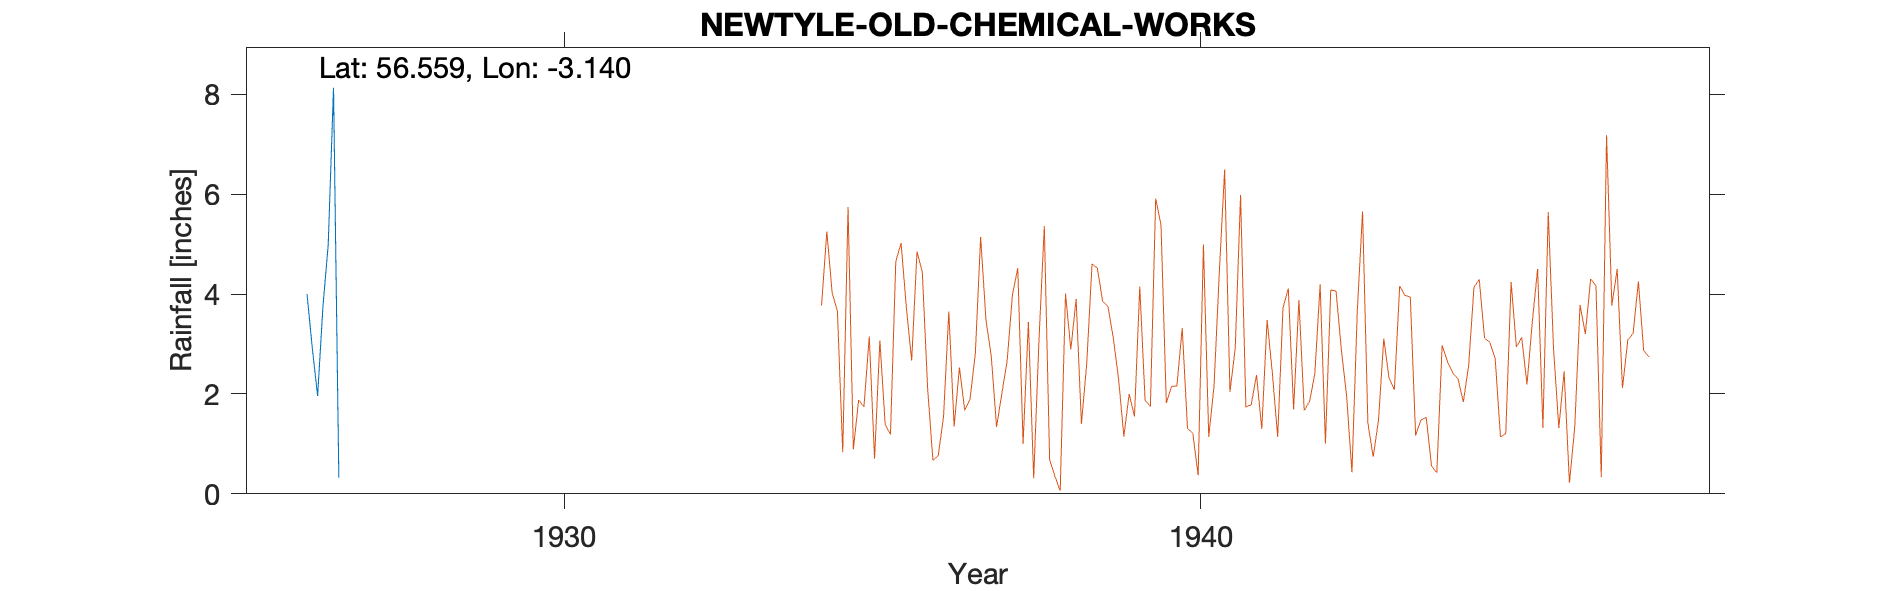

Values plotted in this chart, from the file beside it:
NEWTYLE, OLD CHEMICAL WORKS, , , , , , , , , , , 
Grid ref, NO 29998 41360, Long, -3.14, Lat, 56.56, Elevation, 280, ft, , , 
Station no, 5574/5, , , , , , , , , , 
, 1920, 1921, 1922, 1923, 1924, 1925, 1926, 1927, 1928, 1929, 1930
January, , , , , , , , , , , 
February, , , , , , , , , , , 
March, , , , , , , , , , , 
April, , , , , , , , , , , 
May, , , , , , , , , , , 
June, , , , , , , 4, , , , 
July, , , , , , , 2.92, , , , 
August, , , , , , , 1.96, , , , 
September, , , , , , , 3.74, , , , 
October, , , , , , , 4.99, , , , 
November, , , , , , , 8.13, , , , 
December, , , , , , , 0.32, , , , 
Total, , , , , , , , , , , 
Station no, 5574/5, , , , , , , , , , 
Midas, , , , , , , , , , , 
Hyd stn, , , , , , , , , , , 
